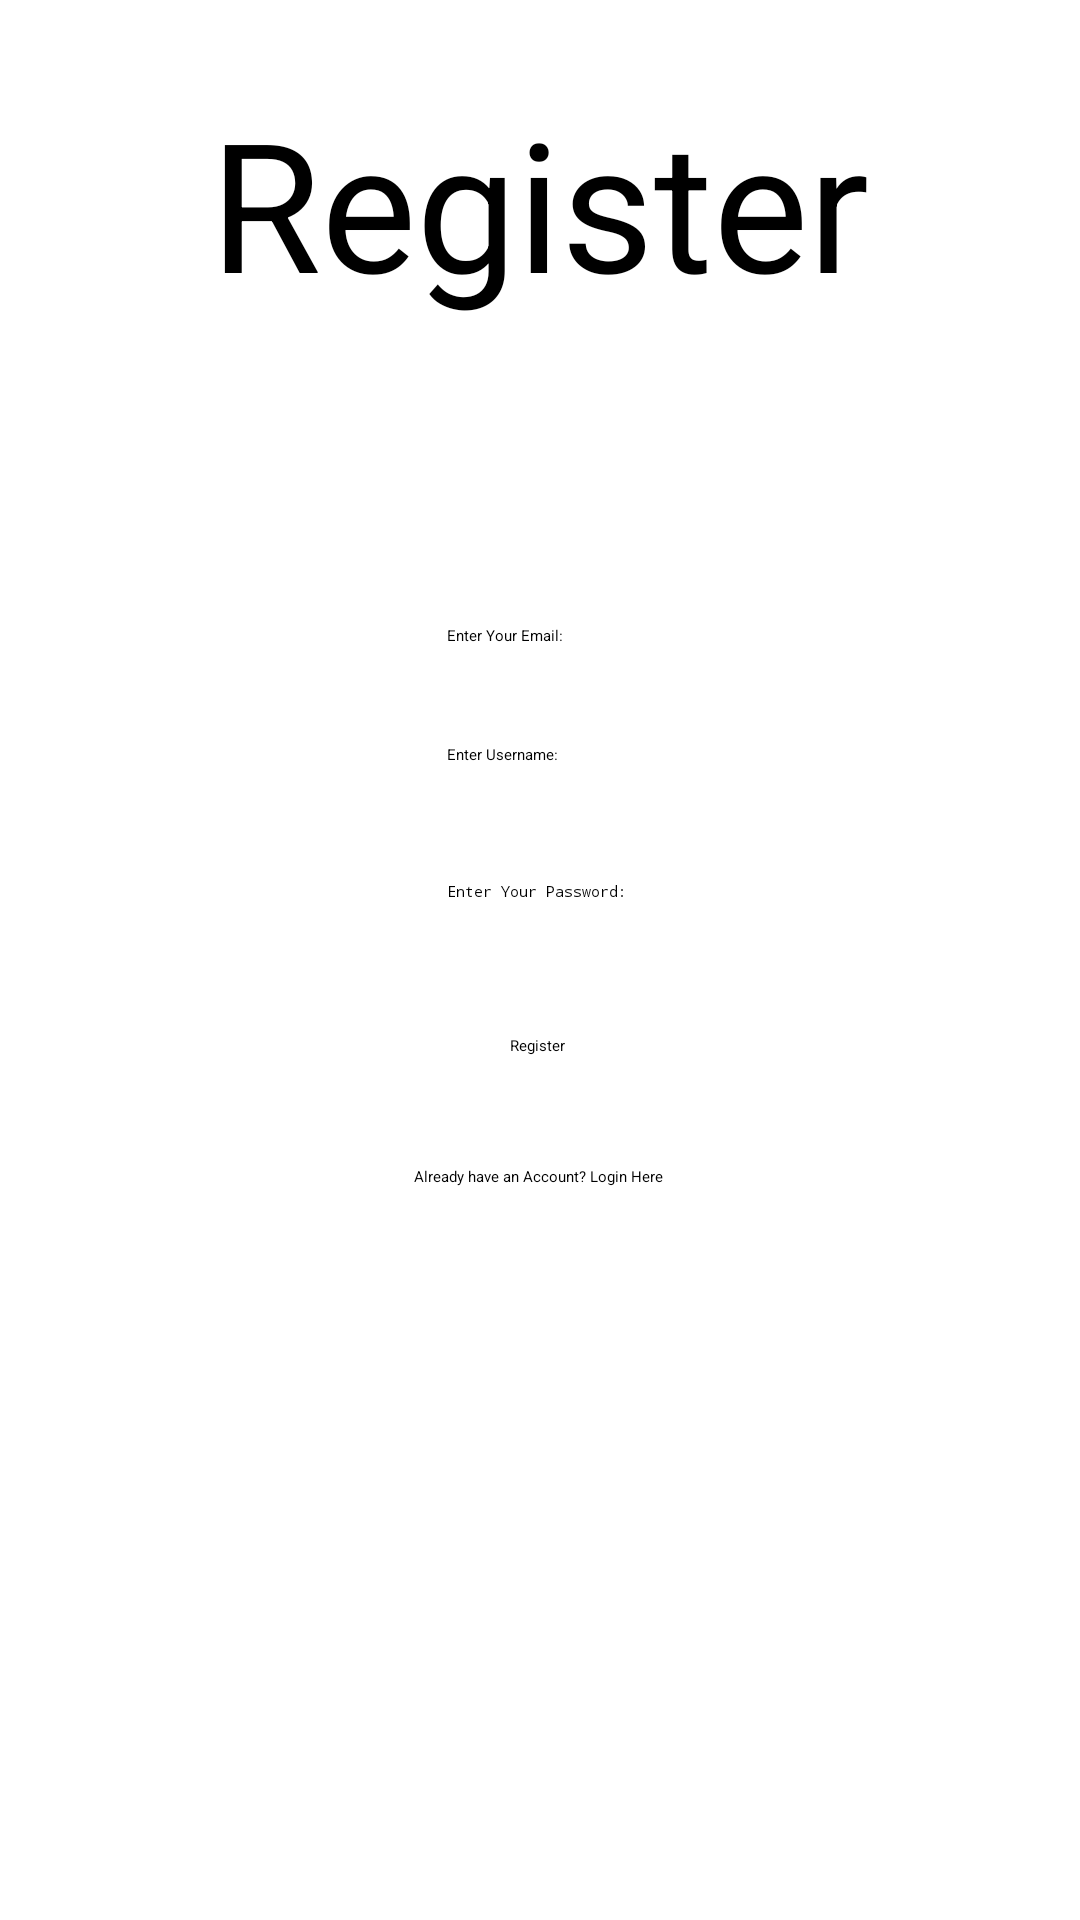

Here is an Android app screen rendered from its layout file. Give the layout XML and the strings, colors and styles it references.

<!-- res/layout/activity_register.xml -->
<?xml version="1.0" encoding="utf-8"?>
<androidx.constraintlayout.widget.ConstraintLayout xmlns:android="http://schemas.android.com/apk/res/android"
    xmlns:app="http://schemas.android.com/apk/res-auto"
    xmlns:tools="http://schemas.android.com/tools"
    android:layout_width="match_parent"
    android:layout_height="match_parent"
    tools:context=".Register"

    >

    <EditText
        android:id="@+id/Register_Email"
        android:layout_width="wrap_content"
        android:layout_height="wrap_content"
        android:ems="10"
        android:hint="Enter Your Email:"
        android:inputType="textEmailAddress"
        app:layout_constraintBottom_toBottomOf="parent"
        app:layout_constraintEnd_toEndOf="parent"
        app:layout_constraintHorizontal_bias="0.497"
        app:layout_constraintStart_toStartOf="parent"
        app:layout_constraintTop_toBottomOf="@+id/Register_Title"
        app:layout_constraintVertical_bias="0.192" />

    <EditText
        android:id="@+id/Register_Password"
        android:layout_width="wrap_content"
        android:layout_height="wrap_content"
        android:ems="10"
        android:hint="Enter Your Password:"
        android:inputType="textPassword"
        app:layout_constraintBottom_toBottomOf="parent"
        app:layout_constraintEnd_toEndOf="parent"
        app:layout_constraintHorizontal_bias="0.497"
        app:layout_constraintStart_toStartOf="parent"
        app:layout_constraintTop_toBottomOf="@+id/Register_Username"
        app:layout_constraintVertical_bias="0.102" />

    <Button
        android:id="@+id/Register_Button"
        android:layout_width="wrap_content"
        android:layout_height="wrap_content"
        android:text="Register"
        app:layout_constraintBottom_toBottomOf="parent"
        app:layout_constraintEnd_toEndOf="parent"
        app:layout_constraintHorizontal_bias="0.498"
        app:layout_constraintStart_toStartOf="parent"
        app:layout_constraintTop_toBottomOf="@+id/Register_Password"
        app:layout_constraintVertical_bias="0.133" />

    <TextView
        android:id="@+id/Register_Title"
        android:layout_width="wrap_content"
        android:layout_height="wrap_content"
        android:gravity="center"
        android:text="Register"
        android:textSize="60sp"
        app:layout_constraintBottom_toBottomOf="parent"
        app:layout_constraintEnd_toEndOf="parent"
        app:layout_constraintHorizontal_bias="0.498"
        app:layout_constraintStart_toStartOf="parent"
        app:layout_constraintTop_toTopOf="parent"
        app:layout_constraintVertical_bias="0.049" />

    <EditText
        android:id="@+id/Register_Username"
        android:layout_width="wrap_content"
        android:layout_height="wrap_content"
        android:ems="10"
        android:hint="Enter Username: "
        android:inputType="textPersonName"
        app:layout_constraintBottom_toBottomOf="parent"
        app:layout_constraintEnd_toEndOf="parent"
        app:layout_constraintHorizontal_bias="0.497"
        app:layout_constraintStart_toStartOf="parent"
        app:layout_constraintTop_toBottomOf="@+id/Register_Email"
        app:layout_constraintVertical_bias="0.078"
        />

    <Button
        android:id="@+id/Register_Go_To_Login"
        android:layout_width="wrap_content"
        android:layout_height="wrap_content"
        android:text="Already have an Account? Login Here"
        app:layout_constraintBottom_toBottomOf="parent"
        app:layout_constraintEnd_toEndOf="parent"
        app:layout_constraintHorizontal_bias="0.498"
        app:layout_constraintStart_toStartOf="parent"
        app:layout_constraintTop_toBottomOf="@+id/Register_Button"
        app:layout_constraintVertical_bias="0.13" />

</androidx.constraintlayout.widget.ConstraintLayout>
<!-- resources referenced by this layout -->
<resources>
  <style name="Theme.Messaging AppProject" parent="Theme.MaterialComponents.DayNight.DarkActionBar">
          
          <item name="colorPrimary">@color/purple_500</item>
          <item name="colorPrimaryVariant">@color/purple_700</item>
          <item name="colorOnPrimary">@color/white</item>
          
          <item name="colorSecondary">@color/teal_200</item>
          <item name="colorSecondaryVariant">@color/teal_700</item>
          <item name="colorOnSecondary">@color/black</item>
          
          <item name="android:statusBarColor" tools:targetApi="l">?attr/colorPrimaryVariant</item>
          
      </style>
  <!-- not gathered from this repository: default colours our renderer supplied (Android Studio template values) -->
  <color name="purple_500">#FF6200EE</color>
  <color name="purple_700">#FF3700B3</color>
  <color name="teal_200">#FF03DAC5</color>
  <color name="teal_700">#FF018786</color>
  <color name="black">#FF000000</color>
  <color name="white">#FFFFFFFF</color>
</resources>
